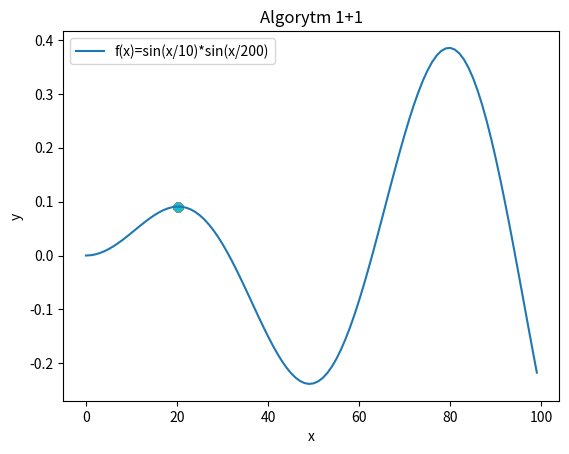

Reproduce this figure in Python.
import numpy as np
import matplotlib.pyplot as plt

def funkcja_przystosowania(x):
    return np.sin(x/10)*np.sin(x/200)

def algorithm_1plus1(rozrzut, wsp_przyrostu, l_iteracji, zakres_zmiennosci = [0, 100]):
    x = np.random.uniform(zakres_zmiennosci[0], zakres_zmiennosci[1])
    y = funkcja_przystosowania(x)
    for i in range(l_iteracji):
        x_pot = x + np.random.uniform(-rozrzut, rozrzut)
        if x_pot > zakres_zmiennosci[1]:
            x_pot = zakres_zmiennosci[1]
        elif x_pot < zakres_zmiennosci[0]:
            x_pot = zakres_zmiennosci
        y_pot = funkcja_przystosowania(x_pot)

        if y_pot >= y:
            x = x_pot
            y = y_pot
        else:
            rozrzut /= wsp_przyrostu
        print(f"Iteracja nr: {i+1}")
        print(f"x = {x}, y = {y}, rozrzut = {rozrzut}")
        print('-----------------------------------------------------------------------')
        plt.scatter(x, y)
    x = np.arange(0, 100)
    plt.title('Algorytm 1+1')
    plt.plot(x, funkcja_przystosowania(x), label='f(x)=sin(x/10)*sin(x/200)')
    plt.xlabel('x')
    plt.ylabel('y')
    plt.legend()
    plt.show()

algorithm_1plus1(10, 1.1, 100)
